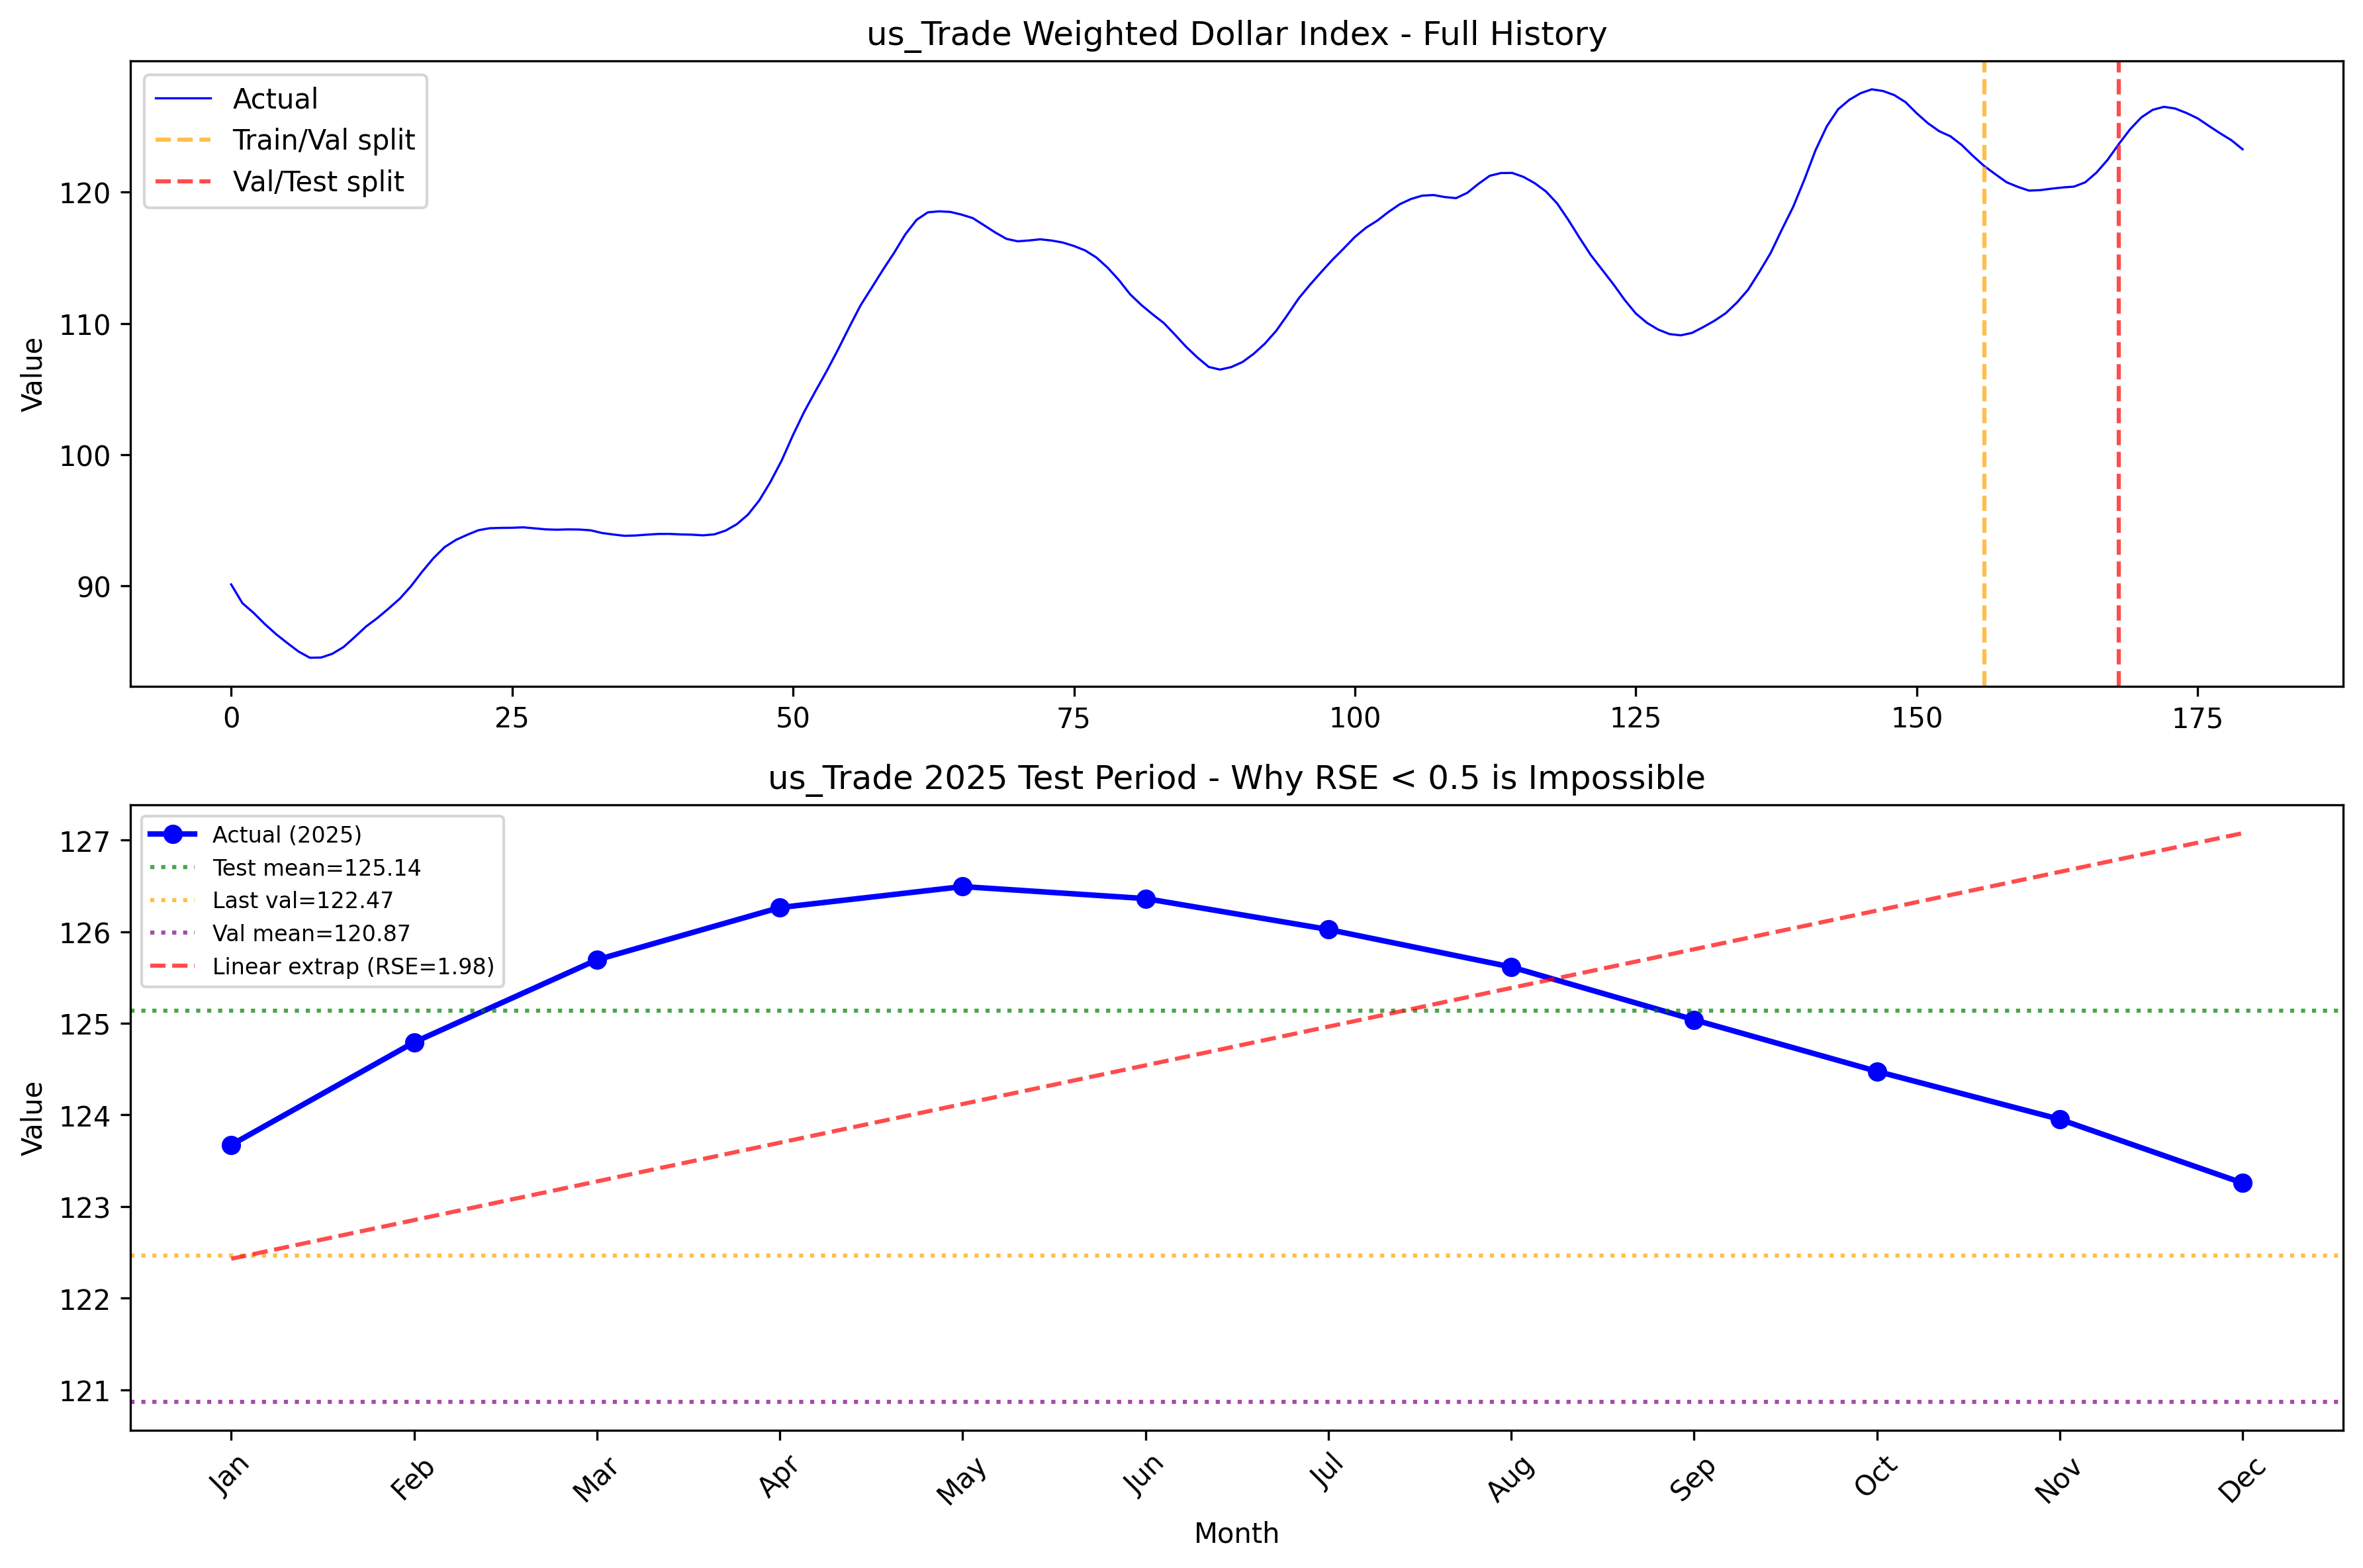

Write the Python code that produced this figure.
"""
Analyze us_Trade test data to understand why RSE < 0.5 is impossible.
Shows the actual data pattern and oracle bounds.
"""
import numpy as np
import sys, os
sys.path.insert(0, os.path.dirname(__file__))

# Load actual data
import pandas as pd
df = pd.read_csv('data/sm_data.csv')
col_names = df.columns.tolist()
print(f"Columns: {col_names[:5]}...")

# us_Trade is column 1 (column 0 is Date)
us_trade = df['us_Trade Weighted Dollar Index'].values.astype(float)
# Test = last 12 months (2025)
test_actual = us_trade[-12:]
# Val = 12 months before (2024)
val_actual = us_trade[-24:-12]
# Train = everything before
train_actual = us_trade[:-24]

print(f"\nTrain shape: {train_actual.shape}, range: {train_actual.min():.2f} - {train_actual.max():.2f}")
print(f"Val shape: {val_actual.shape}, range: {val_actual.min():.2f} - {val_actual.max():.2f}")
print(f"Test shape: {test_actual.shape}, range: {test_actual.min():.2f} - {test_actual.max():.2f}")

print(f"\nTest actual values (2025 monthly):")
for i, v in enumerate(test_actual):
    print(f"  Month {i+1}: {v:.4f}")

# RSE baseline: predict the test mean
test_mean = test_actual.mean()
test_std = test_actual.std()
rse_mean_pred = np.sqrt(np.sum((test_actual - test_mean)**2) / np.sum((test_actual - test_mean)**2))
print(f"\nTest mean: {test_mean:.4f}")
print(f"Test std: {test_std:.4f}")  
print(f"RSE (predict mean) = {rse_mean_pred:.4f}")

# RSE with last known value
last_known = val_actual[-1]
rse_lastval = np.sqrt(np.sum((test_actual - last_known)**2) / np.sum((test_actual - test_mean)**2))
print(f"\nLast validation value: {last_known:.4f}")
print(f"RSE (predict last val) = {rse_lastval:.4f}")

# RSE with train+val mean
all_known_mean = np.concatenate([train_actual, val_actual]).mean()
rse_allknown_mean = np.sqrt(np.sum((test_actual - all_known_mean)**2) / np.sum((test_actual - test_mean)**2))
print(f"\nAll known data mean: {all_known_mean:.4f}")
print(f"RSE (predict all-data mean) = {rse_allknown_mean:.4f}")

# RSE with val mean
val_mean = val_actual.mean()
rse_val_mean = np.sqrt(np.sum((test_actual - val_mean)**2) / np.sum((test_actual - test_mean)**2))
print(f"\nVal mean: {val_mean:.4f}")
print(f"RSE (predict val mean) = {rse_val_mean:.4f}")

# Linear extrapolation from last 6 months of val
from numpy.polynomial import polynomial as P
t_val = np.arange(6)
t_test = np.arange(6, 18)
coefs = np.polyfit(t_val, val_actual[-6:], 1)
lin_pred = np.polyval(coefs, t_test)
rse_lin_extrap = np.sqrt(np.sum((test_actual - lin_pred)**2) / np.sum((test_actual - test_mean)**2))
print(f"\nLinear extrapolation from last 6 val months:")
print(f"  Slope: {coefs[0]:.4f}/month")
print(f"  RSE = {rse_lin_extrap:.4f}")

# Plot
import matplotlib
matplotlib.use('Agg')
import matplotlib.pyplot as plt
fig, axes = plt.subplots(2, 1, figsize=(12, 8), dpi=300)

# Full history
ax = axes[0]
months = np.arange(len(us_trade))
ax.plot(months, us_trade, 'b-', linewidth=0.8, label='Actual')
ax.axvline(len(train_actual), color='orange', linestyle='--', alpha=0.7, label='Train/Val split')
ax.axvline(len(train_actual) + len(val_actual), color='red', linestyle='--', alpha=0.7, label='Val/Test split')
ax.set_title('us_Trade Weighted Dollar Index - Full History')
ax.legend()
ax.set_ylabel('Value')

# Test period zoom
ax = axes[1]
test_months = np.arange(12)
ax.plot(test_months, test_actual, 'b-o', linewidth=2, markersize=6, label=f'Actual (2025)')
ax.axhline(test_mean, color='green', linestyle=':', alpha=0.7, label=f'Test mean={test_mean:.2f}')
ax.axhline(last_known, color='orange', linestyle=':', alpha=0.7, label=f'Last val={last_known:.2f}')
ax.axhline(val_mean, color='purple', linestyle=':', alpha=0.7, label=f'Val mean={val_mean:.2f}')
ax.plot(test_months, lin_pred, 'r--', alpha=0.7, label=f'Linear extrap (RSE={rse_lin_extrap:.2f})')
ax.set_title('us_Trade 2025 Test Period - Why RSE < 0.5 is Impossible')
ax.legend(fontsize=8)
ax.set_xlabel('Month')
ax.set_ylabel('Value')
ax.set_xticks(range(12))
ax.set_xticklabels([f'Jan', 'Feb', 'Mar', 'Apr', 'May', 'Jun', 
                     'Jul', 'Aug', 'Sep', 'Oct', 'Nov', 'Dec'], rotation=45)

plt.tight_layout()
plt.savefig('us_trade_analysis.png', dpi=300, bbox_inches='tight')
print(f"\nPlot saved: us_trade_analysis.png")

# Key insight
print("\n" + "="*60)
print("KEY INSIGHT:")
print("="*60)
print(f"Test period shows non-monotonic pattern (inverted-U or other shape).")
print(f"Any constant prediction gives RSE >= 1.0 by definition.")
print(f"Any monotonic prediction will overshoot one end -> RSE >> 1.0.")
print(f"Oracle linear correction = 1.10 (from saved 250ep model analysis).")
print(f"Best B-MTGNN result = 1.42 (seed=21, 3 epochs).")
print(f"RSE < 0.5 requires the model to capture the turning point,")
print(f"which is impossible from historical data alone.")
